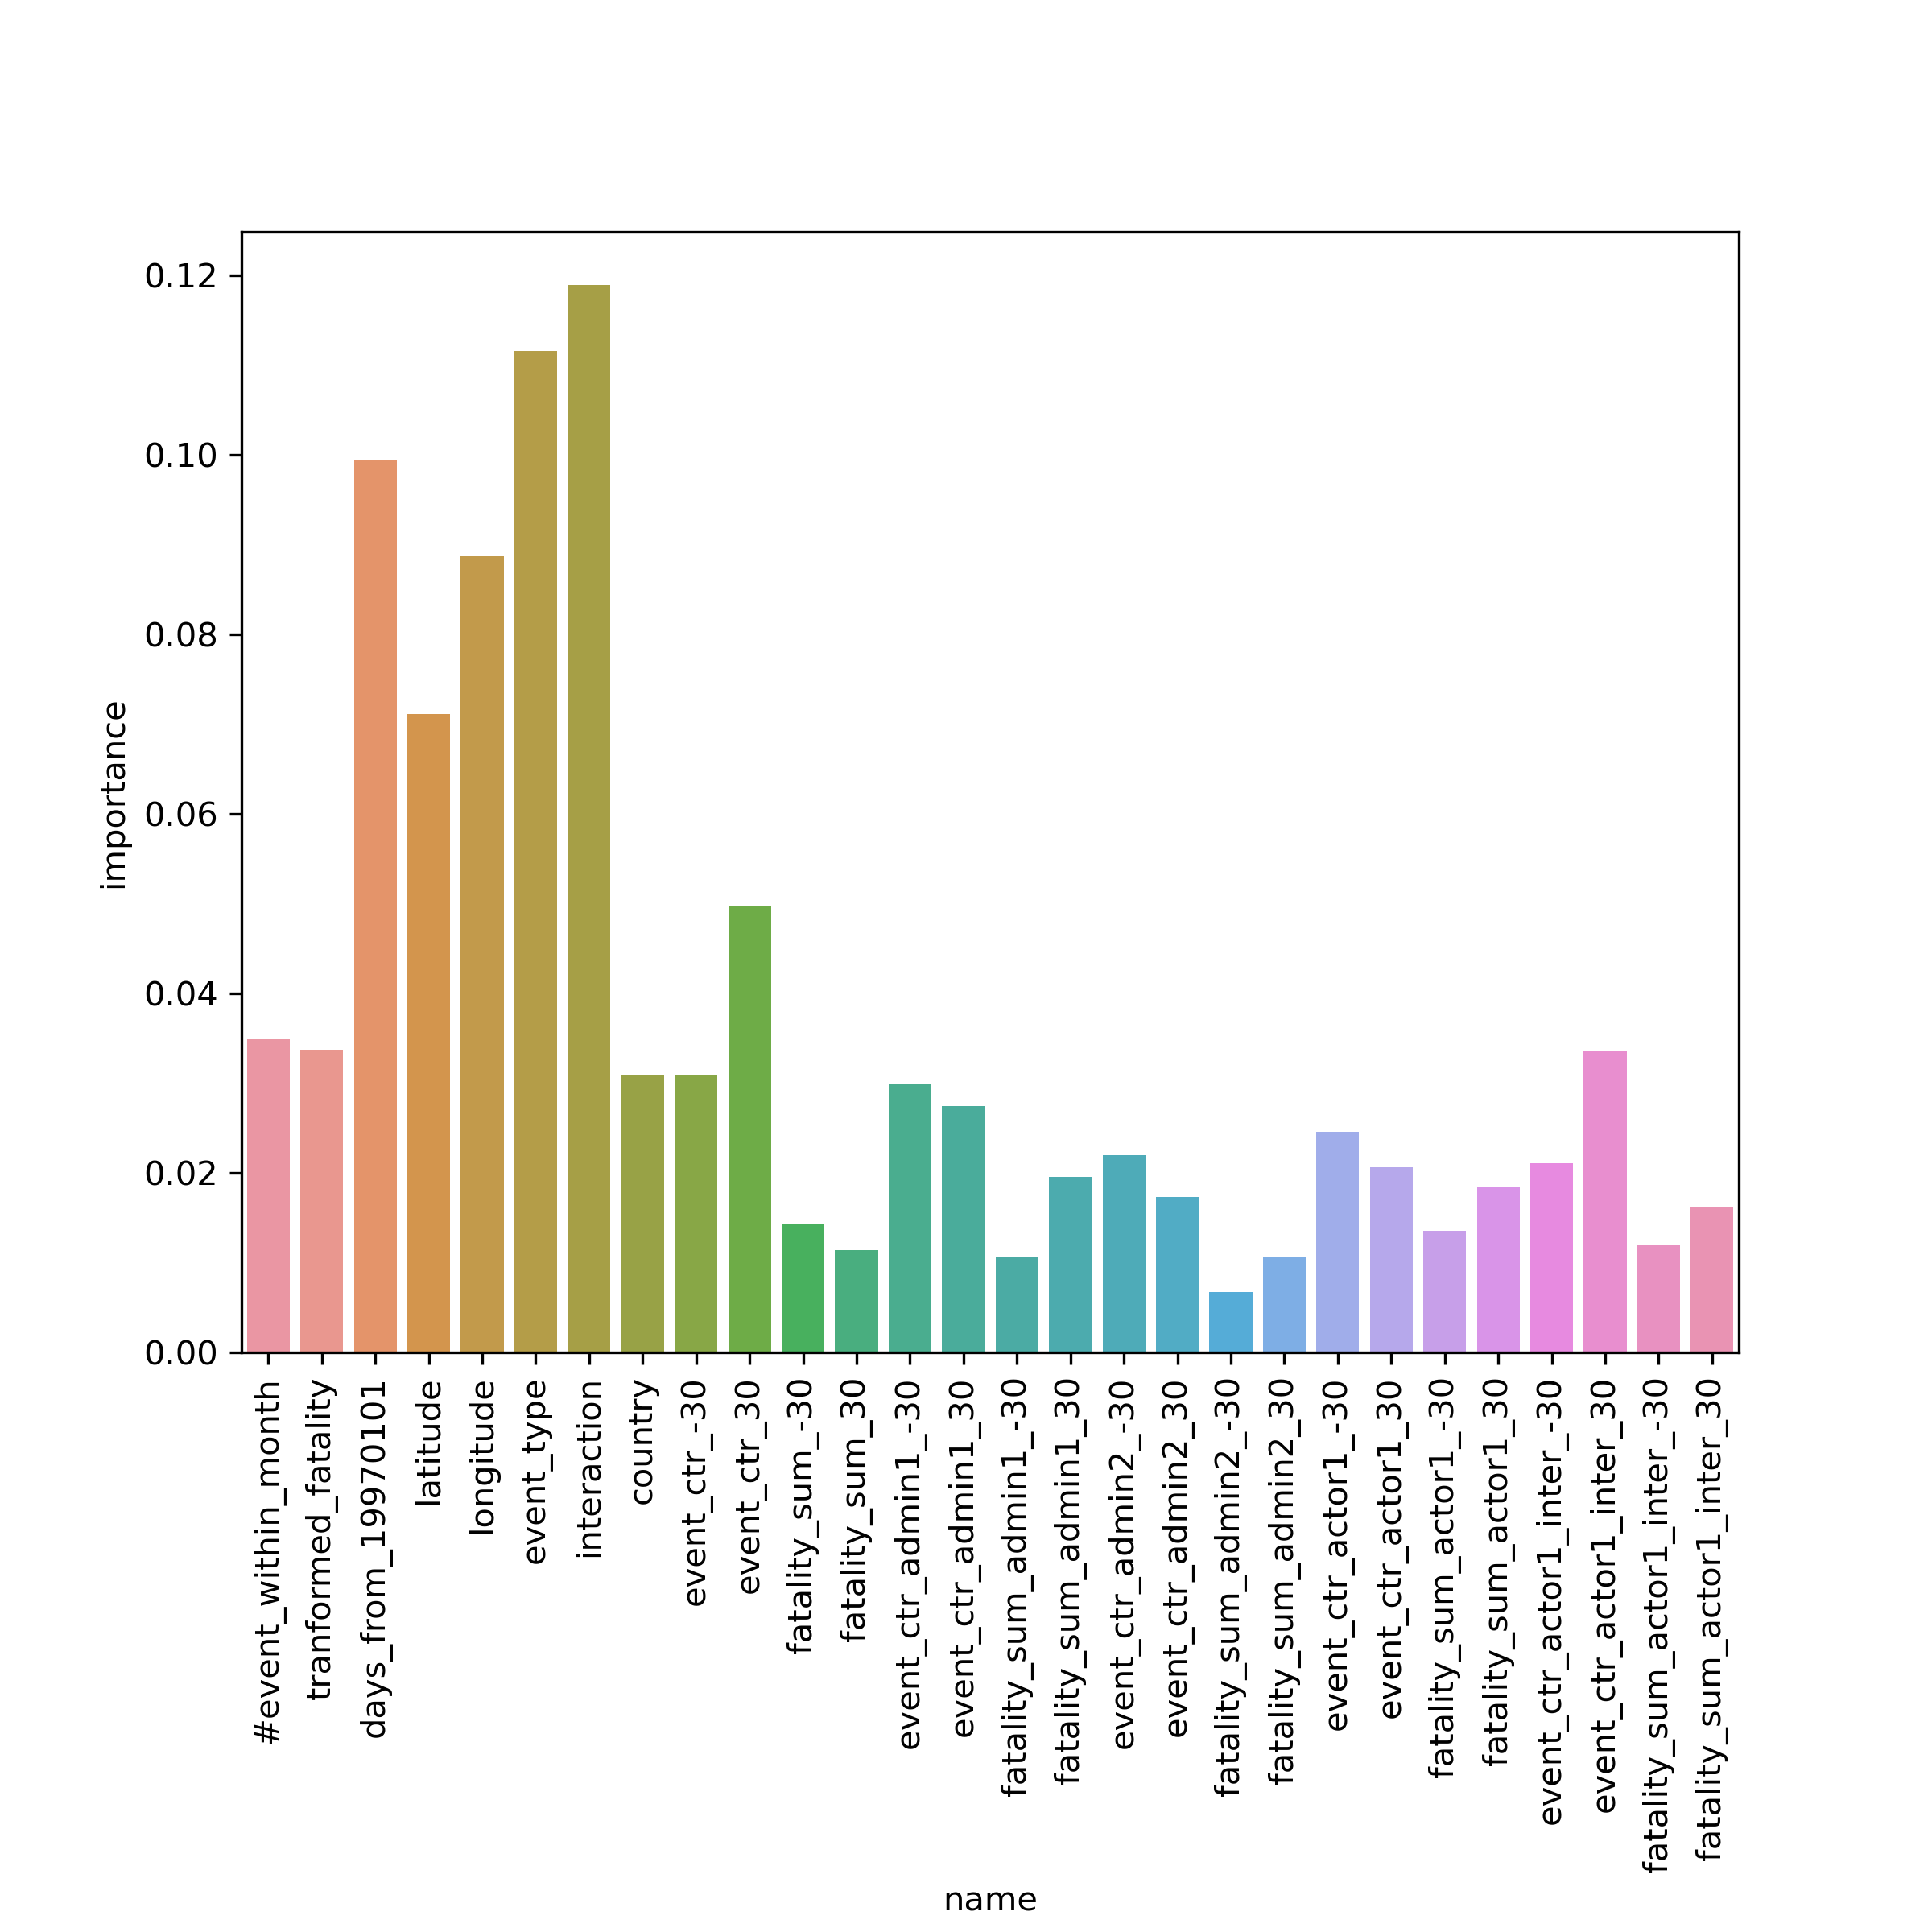

The table this chart was drawn from, first rows:
, importance, feature_names
6, 0.1189, interaction
5, 0.1116, event_type
2, 0.09951, days_from_19970101
4, 0.0887, longitude
3, 0.07111, latitude
9, 0.04965, event_ctr_30
0, 0.0349, #event_within_month
1, 0.03372, tranformed_fatality
25, 0.03362, event_ctr_actor1_inter_30
8, 0.03091, event_ctr_-30
7, 0.03082, country
12, 0.02998, event_ctr_admin1_-30
13, 0.02747, event_ctr_admin1_30
20, 0.02455, event_ctr_actor1_-30
16, 0.02198, event_ctr_admin2_-30
24, 0.02108, event_ctr_actor1_inter_-30
21, 0.02061, event_ctr_actor1_30
15, 0.01956, fatality_sum_admin1_30
23, 0.01842, fatality_sum_actor1_30
17, 0.01735, event_ctr_admin2_30
27, 0.01624, fatality_sum_actor1_inter_30
10, 0.01424, fatality_sum_-30
22, 0.01353, fatality_sum_actor1_-30
26, 0.01206, fatality_sum_actor1_inter_-30
11, 0.01138, fatality_sum_30
19, 0.01071, fatality_sum_admin2_30
14, 0.01064, fatality_sum_admin1_-30
18, 0.006743, fatality_sum_admin2_-30
